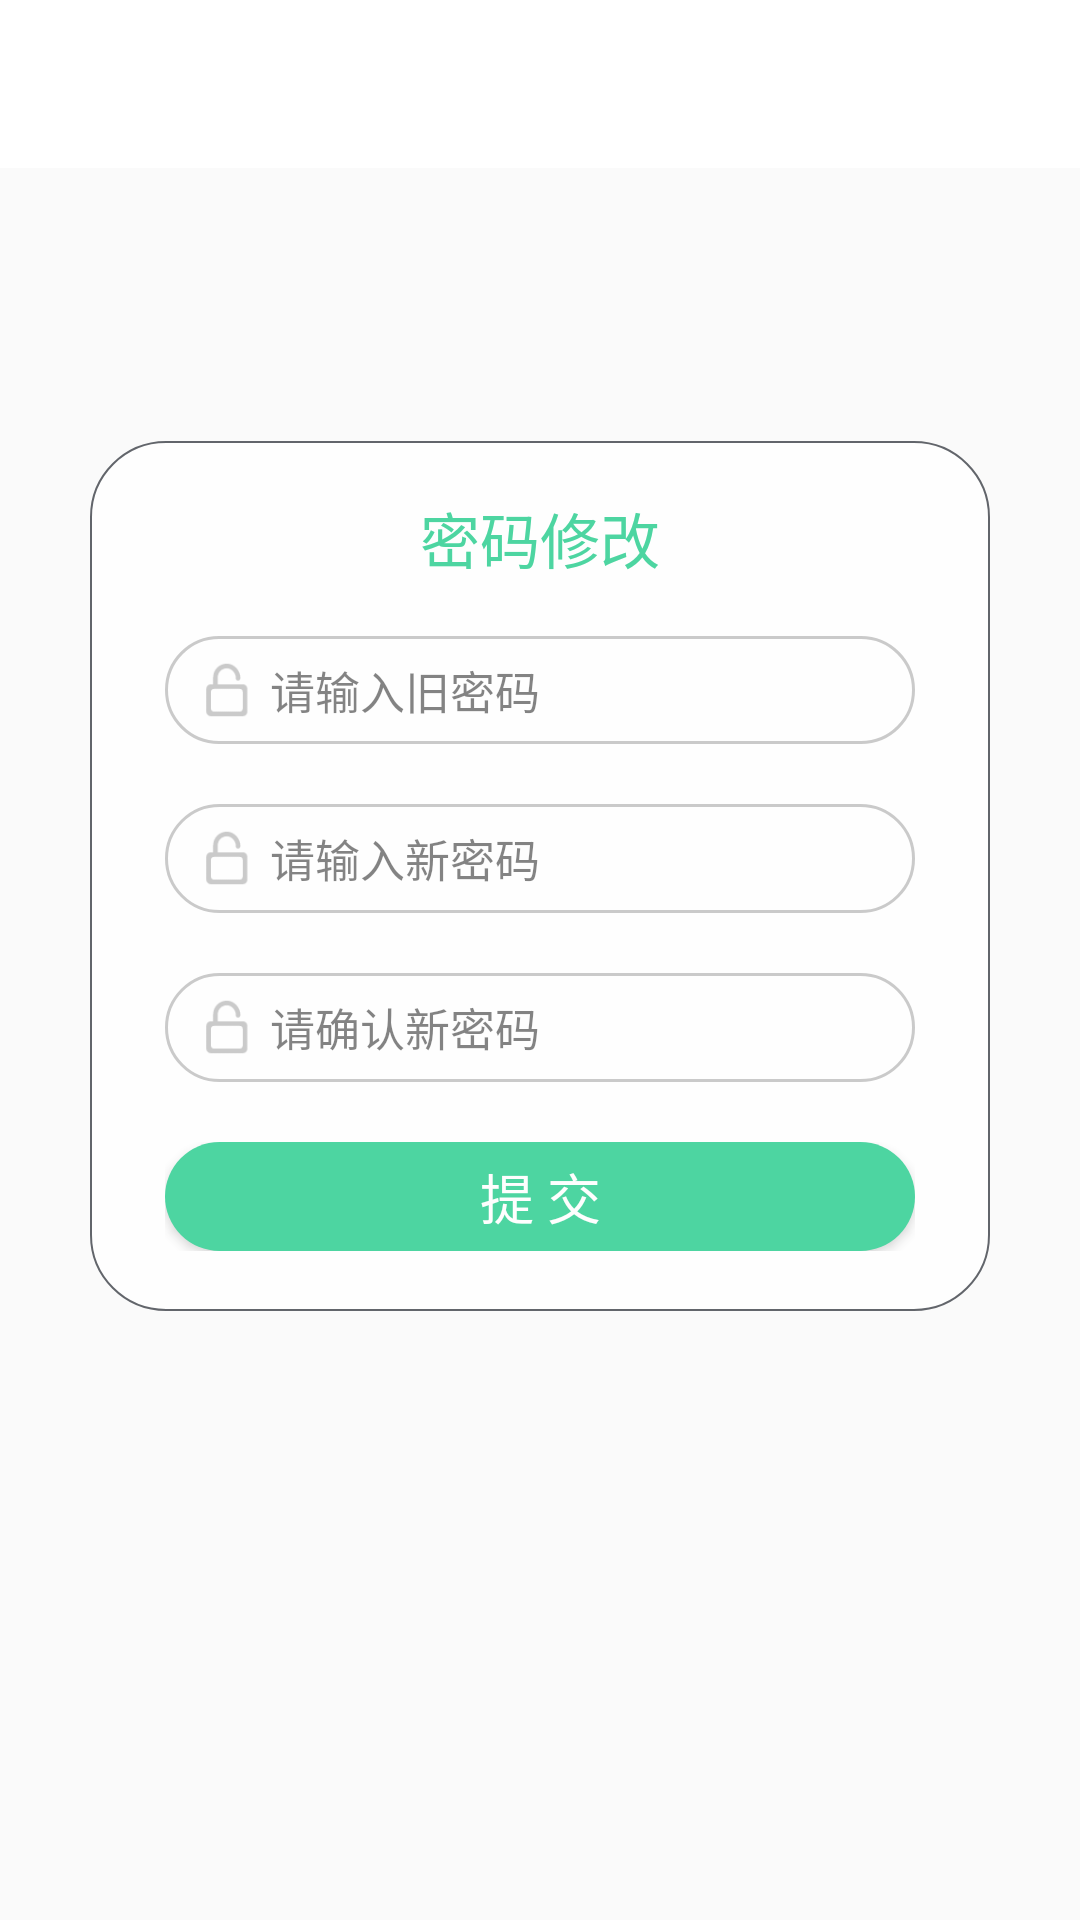

The Android layout XML behind this screen, and the referenced resources:
<!-- AndroidManifest.xml: application theme AppTheme -->
<!-- res/layout/activity_change_pwd.xml -->
<?xml version="1.0" encoding="utf-8"?>

<LinearLayout xmlns:android="http://schemas.android.com/apk/res/android"
    xmlns:app="http://schemas.android.com/tools"
    xmlns:cardview="http://schemas.android.com/apk/res-auto"
    android:orientation="vertical"
    android:layout_width="match_parent"
    android:layout_height="match_parent"
    android:fitsSystemWindows="true"
    app:ignore="NamespaceTypo">
    <LinearLayout
        android:orientation="horizontal"
        android:layout_width="match_parent"
        android:layout_height="60dp">

        <android.support.v7.widget.Toolbar
            android:id="@+id/changepwd_toolbar"
            android:layout_width="match_parent"
            android:layout_height="?attr/actionBarSize"
            android:background="#FFFFFF">
        </android.support.v7.widget.Toolbar>

    </LinearLayout>

    <LinearLayout
        android:layout_width="match_parent"
        android:layout_height="match_parent"
        android:orientation="vertical"
        android:gravity="center"
        android:weightSum="1">

        <LinearLayout
            android:orientation="vertical"
            android:layout_width="match_parent"
            android:layout_height="0dp"
            android:layout_marginRight="30dp"
            android:layout_marginLeft="30dp"
            android:background="@drawable/layout_edit"
            android:alpha="0.8"
            android:layout_weight="0.5">

            <LinearLayout
                android:layout_width="match_parent"
                android:layout_height="match_parent"
                android:layout_marginLeft="25dp"
                android:layout_marginRight="25dp"
                android:orientation="vertical">

                <LinearLayout
                    android:layout_width="match_parent"
                    android:layout_height="0dp"
                    android:layout_weight="1.8">

                    <TextView
                        android:layout_width="match_parent"
                        android:layout_height="wrap_content"
                        android:layout_gravity="center_vertical"
                        android:text="密码修改"
                        android:textAlignment="center"
                        android:textColor="#22cd8b"
                        android:textSize="20sp" />

                </LinearLayout>

                <LinearLayout
                    android:orientation="horizontal"
                    android:layout_width="match_parent"
                    android:layout_height="0dp"
                    android:layout_weight="1"
                    android:background="@drawable/editview"
                    android:weightSum="1.2">

                    <ImageView
                        android:layout_width="20dp"
                        android:layout_height="20dp"
                        android:layout_gravity="center_vertical"
                        android:layout_marginLeft="10dp"
                        android:src="@drawable/password" />

                    <EditText
                        android:id="@+id/oldpwd"
                        android:layout_width="0dp"
                        android:layout_height="match_parent"
                        android:layout_marginLeft="5dp"
                        android:layout_weight="0.9"
                        android:background="@null"
                        android:hint="请输入旧密码"
                        android:textSize="15sp"
                        android:singleLine="true" />
                </LinearLayout>

                <LinearLayout
                    android:orientation="horizontal"
                    android:layout_width="match_parent"
                    android:layout_marginTop="20dp"
                    android:layout_height="0dp"
                    android:layout_weight="1"
                    android:background="@drawable/editview"
                    android:weightSum="1.2">

                    <ImageView
                        android:layout_width="20dp"
                        android:layout_height="20dp"
                        android:layout_gravity="center_vertical"
                        android:layout_marginLeft="10dp"
                        android:src="@drawable/password" />

                    <EditText
                        android:id="@+id/newpwd1"
                        android:layout_width="0dp"
                        android:layout_height="match_parent"
                        android:layout_marginLeft="5dp"
                        android:layout_weight="0.9"
                        android:background="@null"
                        android:hint="请输入新密码"
                        android:textSize="15sp"
                        android:inputType="textPassword"
                        android:singleLine="true"
                        android:imeOptions="actionDone" />

                </LinearLayout>

                <LinearLayout
                    android:orientation="horizontal"
                    android:layout_width="match_parent"
                    android:layout_marginTop="20dp"
                    android:layout_height="0dp"
                    android:layout_weight="1"
                    android:background="@drawable/editview"
                    android:weightSum="1.2">

                    <ImageView
                        android:layout_width="20dp"
                        android:layout_height="20dp"
                        android:layout_gravity="center_vertical"
                        android:layout_marginLeft="10dp"
                        android:src="@drawable/password" />

                    <EditText
                        android:id="@+id/newpwd2"
                        android:layout_width="0dp"
                        android:layout_height="match_parent"
                        android:layout_marginLeft="5dp"
                        android:layout_weight="0.9"
                        android:background="@null"
                        android:hint="请确认新密码"
                        android:textSize="15sp"
                        android:inputType="textPassword"
                        android:singleLine="true"
                        android:imeOptions="actionDone" />

                </LinearLayout>

                <LinearLayout
                    android:orientation="vertical"
                    android:layout_width="match_parent"
                    android:layout_height="0dp"
                    android:layout_weight="1"
                    android:layout_marginTop="20dp"
                    android:layout_marginBottom="20dp">

                    <Button
                        android:id="@+id/changebtn"
                        android:layout_width="match_parent"
                        android:layout_height="match_parent"
                        android:layout_gravity="center"
                        android:text="提 交"
                        android:textColor="#ffffff"
                        android:textAlignment="center"
                        android:textSize="18sp"
                        android:background="@drawable/button_edit"
                        android:elevation="10dp" />

                </LinearLayout>

            </LinearLayout>

        </LinearLayout>

        <LinearLayout
            android:layout_width="match_parent"
            android:layout_height="0dp"
            android:layout_weight="0.2">
        </LinearLayout>



    </LinearLayout>


</LinearLayout>
<!-- resources referenced by this layout -->
<resources>
  <!-- drawable button_edit (drawable) -->
  <?xml version="1.0" encoding="utf-8"?>
  
  <shape xmlns:android="http://schemas.android.com/apk/res/android"
      android:shape="rectangle">
  
      
      <solid android:color="#22cd8b" />
  
      
      <stroke
          android:width="0dip" />
  
      
      <corners
          android:bottomLeftRadius="25dip"
          android:bottomRightRadius="25dip"
          android:topLeftRadius="25dip"
          android:topRightRadius="25dip" />
  
  </shape>
  <!-- drawable editview (drawable) -->
  <?xml version="1.0" encoding="utf-8"?>
  
  <shape xmlns:android="http://schemas.android.com/apk/res/android"
      android:shape="rectangle">
  
      
      <solid android:color="#FFFFFF" />
  
      
      <stroke
          android:width="1dip"
          android:color="#bfbfbf" />
  
      
      <corners
          android:bottomLeftRadius="25dip"
          android:bottomRightRadius="25dip"
          android:topLeftRadius="25dip"
          android:topRightRadius="25dip" />
  
  </shape>
  <!-- drawable layout_edit (drawable) -->
  <?xml version="1.0" encoding="utf-8"?>
  
  <shape xmlns:android="http://schemas.android.com/apk/res/android"
      android:shape="rectangle">
  
      
      <solid android:color="#FFFFFF" />
  
      
      <stroke
          android:width="0.8dip"
          android:color="#3D4148" />
  
      
      <corners
          android:bottomLeftRadius="25dip"
          android:bottomRightRadius="25dip"
          android:topLeftRadius="25dip"
          android:topRightRadius="25dip" />
  
  </shape>
  <!-- drawable password: png bitmap (drawable, 911 bytes) -->
  <style name="AppTheme" parent="Theme.AppCompat.Light.NoActionBar">
          <item name="colorPrimary">@color/colorPrimary</item>
          <item name="colorPrimaryDark">@color/colorPrimaryDark</item>
          <item name="colorAccent">@color/colorAccent</item>
          <item name="android:fitsSystemWindows">true</item>
      </style>
  <color name="colorPrimary">#2196F3</color>
  <color name="colorPrimaryDark">#3F51B5</color>
  <color name="colorAccent">#0EC55F</color>
</resources>
